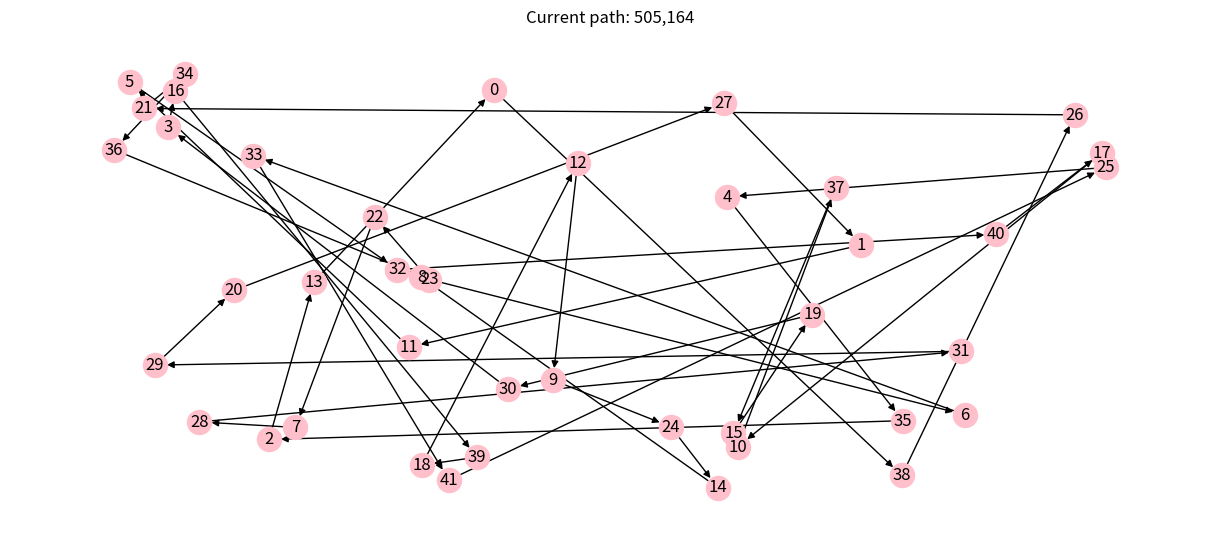
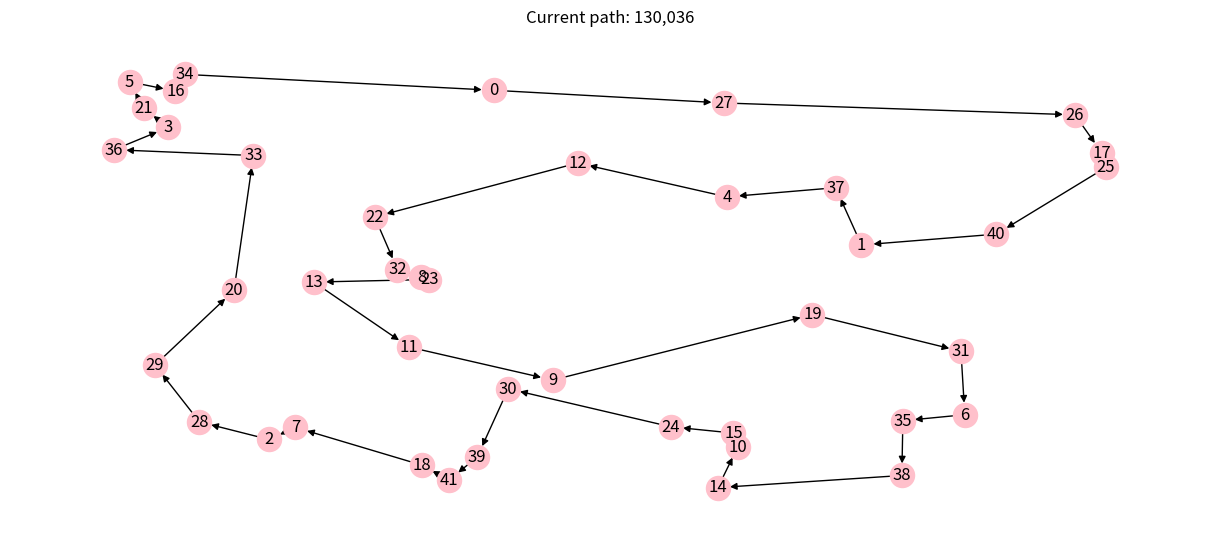

These charts were generated, in order, by the following Python code:
# Copyright © 2021 Giovanni Squillero <squillero@polito.it>
# Free for personal or classroom use; see 'LICENCE.md' for details.
# https://github.com/squillero/computational-intelligence

import logging
from math import sqrt
from typing import Any
import numpy as np
import networkx as nx
import matplotlib.pyplot as plt

NUM_CITIES = 42
STEADY_STATE = 1000


class Tsp:

    def __init__(self, num_cities: int, seed: Any = None) -> None:
        if seed is None:
            seed = num_cities
        self._num_cities = num_cities
        self._graph = nx.DiGraph()
        np.random.seed(seed)
        for c in range(num_cities):
            self._graph.add_node(c, pos=(np.random.random(), np.random.random()))

    def distance(self, n1, n2) -> int:
        pos1 = self._graph.nodes[n1]['pos']
        pos2 = self._graph.nodes[n2]['pos']
        return round(1_000_000 / self._num_cities * sqrt((pos1[0] - pos2[0])**2 +
                                                         (pos1[1] - pos2[1])**2))

    def evaluate_solution(self, solution: np.array) -> float:
        total_cost = 0
        tmp = solution.tolist() + [solution[0]]
        for n1, n2 in (tmp[i:i + 2] for i in range(len(tmp) - 1)):
            total_cost += self.distance(n1, n2)
        return total_cost

    def plot(self, path: np.array = None) -> None:
        if path is not None:
            self._graph.remove_edges_from(list(self._graph.edges))
            tmp = path.tolist() + [path[0]]
            for n1, n2 in (tmp[i:i + 2] for i in range(len(tmp) - 1)):
                self._graph.add_edge(n1, n2)
        plt.figure(figsize=(12, 5))
        nx.draw(self._graph,
                pos=nx.get_node_attributes(self._graph, 'pos'),
                with_labels=True,
                node_color='pink')
        if path is not None:
            cur_path = self.evaluate_solution(path)
            plt.title(f"Current path: {cur_path:,}")
            print(cur_path)
        plt.show()

    @property
    def graph(self) -> nx.digraph:
        return self._graph


def tweak(solution: np.array, *, pm: float = .1) -> np.array:
    new_solution = solution.copy()
    p = None
    while p is None or p < pm:
        i1 = np.random.randint(0, solution.shape[0])
        i2 = np.random.randint(0, solution.shape[0])
        #temp = new_solution[i1]
        #new_solution[i1] = new_solution[i2]
        #new_solution[i2] = temp
        new_solution[i1:i2] = new_solution[i1:i2][::-1]
        p = np.random.random()
    return new_solution


''' will think about this after
def tweak(solution: np.array, *, pm: float = .1) -> np.array:
    new_solution = solution.copy()
    #new_solutions = np.array([])
    p = None
    while p is None or p < pm:
        i1 = np.random.randint(0, solution.shape[0])
        i2 = np.random.randint(0, solution.shape[0])
        temp = new_solution[i1]
        new_solution[i1] = new_solution[i2]
        new_solution[i2] = temp
        p = np.random.random()
    left = None
    while left is None or left == (solution.shape[0]-1):
        left = np.random.randint(0, solution.shape[0])
    right = solution[new_solution.index(left)+1]
'''

def main():

    problem = Tsp(NUM_CITIES)

    solution = np.array(range(NUM_CITIES))
    np.random.shuffle(solution)
    solution_cost = problem.evaluate_solution(solution)
    problem.plot(solution)

    history = [(0, solution_cost)]
    steady_state = 0
    step = 0

    lamb = 100
    ind = 0

    while steady_state < STEADY_STATE:
        candidate = solution
        best = solution_cost
        step += 1
        steady_state += 1
        ind = 0
        print(steady_state)
        while ind < lamb:
            ind = ind + 1
            new_solution = tweak(solution, pm=.5)
            new_cost = problem.evaluate_solution(new_solution)
            if best > new_cost:
                candidate = new_solution
                best = new_cost
                steady_state = 0
        ## lambda+1 or lambda???
        solution = candidate
        solution_cost = best
        history.append((step, solution_cost))
    problem.plot(solution)
    

    '''
    while steady_state < STEADY_STATE:
        step += 1
        steady_state += 1
        new_solution = tweak(solution, pm=.5)
        new_solution_cost = problem.evaluate_solution(new_solution)
        if new_solution_cost < solution_cost:
            solution = new_solution
            solution_cost = new_solution_cost
            history.append((step, solution_cost))
            steady_state = 0
    problem.plot(solution)
    '''

if __name__ == '__main__':
    logging.basicConfig(format='[%(asctime)s] %(levelname)s: %(message)s', datefmt='%H:%M:%S')
    logging.getLogger().setLevel(level=logging.INFO)
    main()
